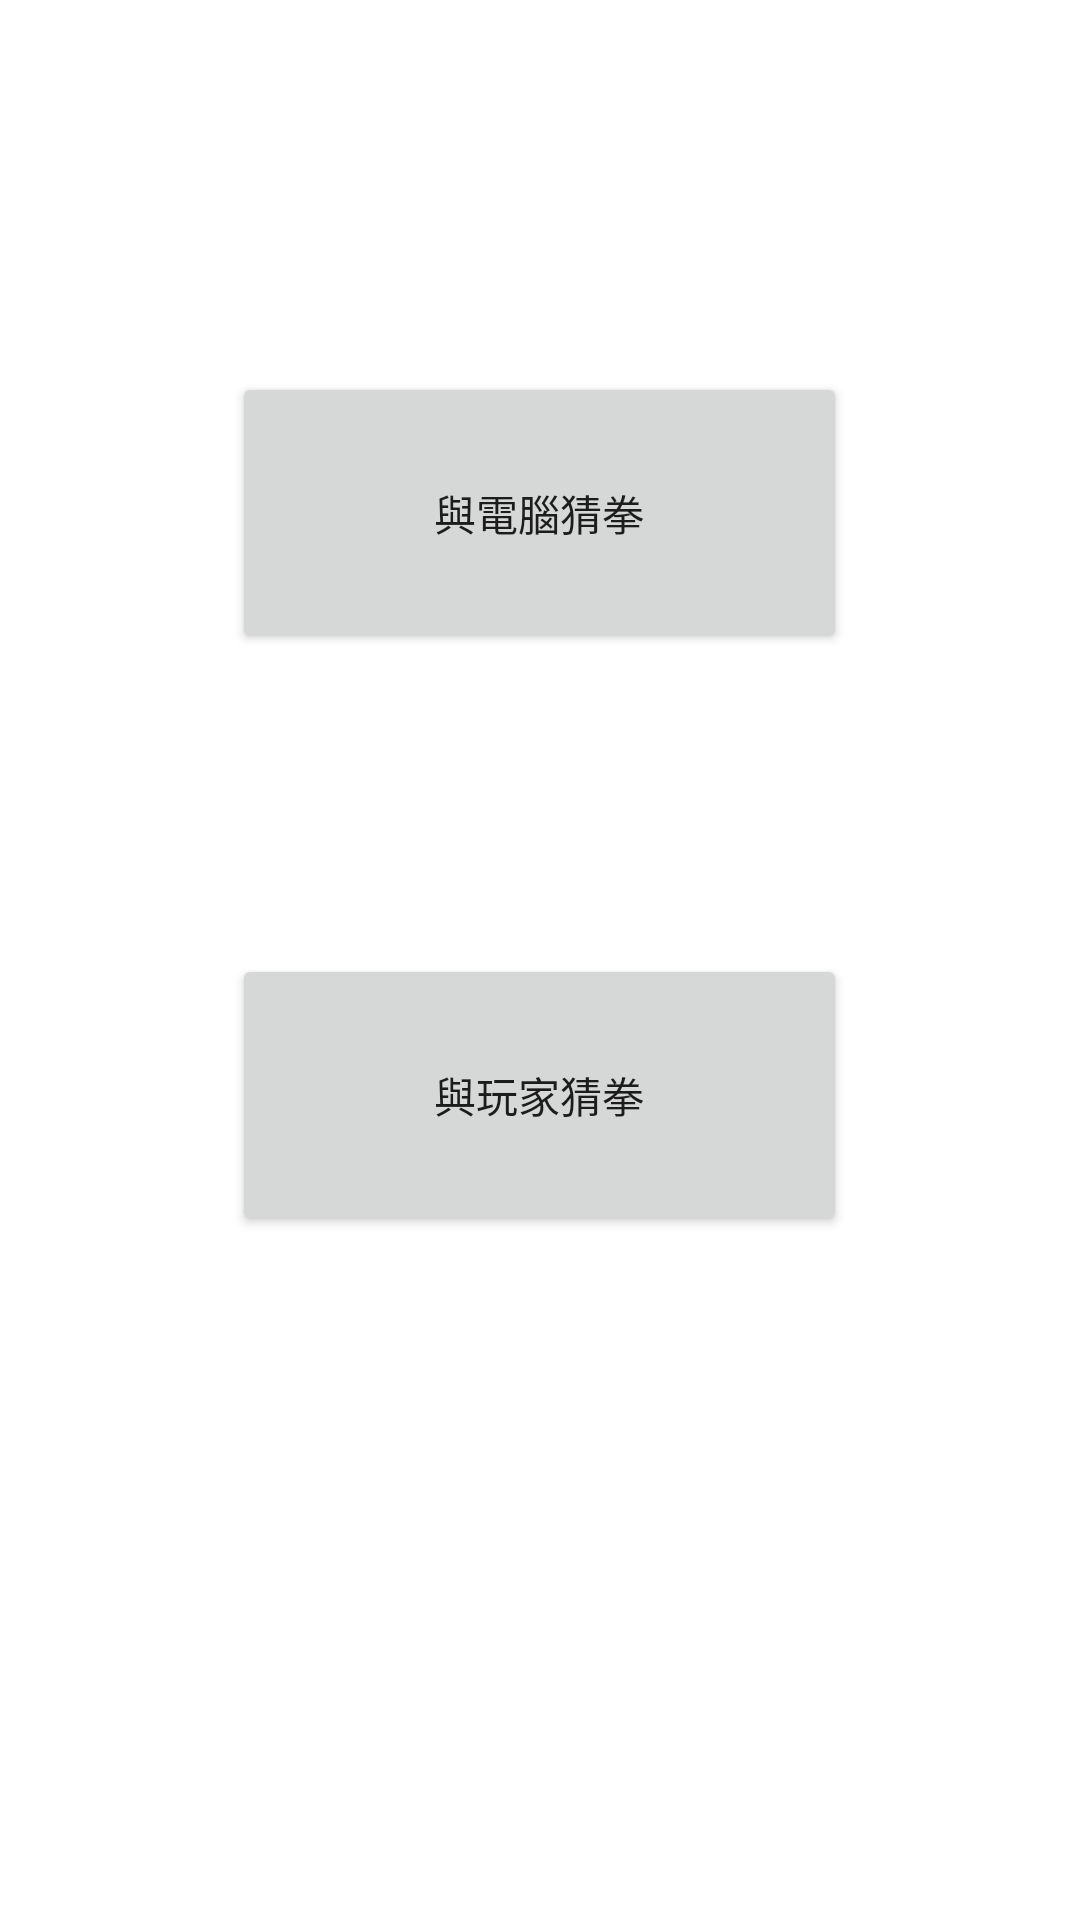

This screen was rendered from an Android layout file. Write that file and the resources it references.
<!-- AndroidManifest.xml: application theme Theme.BluetoothMora -->
<!-- res/layout/activity_main.xml -->
<?xml version="1.0" encoding="utf-8"?>
<androidx.constraintlayout.widget.ConstraintLayout xmlns:android="http://schemas.android.com/apk/res/android"
    xmlns:app="http://schemas.android.com/apk/res-auto"
    xmlns:tools="http://schemas.android.com/tools"
    android:layout_width="match_parent"
    android:layout_height="match_parent"
    tools:context=".MainActivity">

    <Button
        android:id="@+id/with_computer_mora"
        android:layout_width="205dp"
        android:layout_height="94dp"
        android:layout_marginTop="124dp"
        android:text="@string/with_computer_mora"
        android:textSize="14sp"
        app:layout_constraintEnd_toEndOf="parent"
        app:layout_constraintHorizontal_bias="0.498"
        app:layout_constraintStart_toStartOf="parent"
        app:layout_constraintTop_toTopOf="parent" />

    <Button
        android:id="@+id/with_player_mora"
        android:layout_width="205dp"
        android:layout_height="94dp"
        android:layout_marginTop="100dp"
        android:text="@string/with_player_mora"
        android:textSize="14sp"
        app:layout_constraintEnd_toEndOf="@+id/with_computer_mora"
        app:layout_constraintHorizontal_bias="1.0"
        app:layout_constraintStart_toStartOf="@+id/with_computer_mora"
        app:layout_constraintTop_toBottomOf="@+id/with_computer_mora" />
</androidx.constraintlayout.widget.ConstraintLayout>
<!-- resources referenced by this layout -->
<resources>
  <string name="with_computer_mora">與電腦猜拳</string>
  <string name="with_player_mora">與玩家猜拳</string>
  <style name="Theme.BluetoothMora" parent="Theme.MaterialComponents.DayNight.DarkActionBar">
          
          <item name="colorPrimary">@color/purple_500</item>
          <item name="colorPrimaryVariant">@color/purple_700</item>
          <item name="colorOnPrimary">@color/white</item>
          
          <item name="colorSecondary">@color/teal_200</item>
          <item name="colorSecondaryVariant">@color/teal_700</item>
          <item name="colorOnSecondary">@color/black</item>
          
          <item name="android:statusBarColor" tools:targetApi="l">?attr/colorPrimaryVariant</item>
          
      </style>
  <!-- not gathered from this repository: default colours our renderer supplied (Android Studio template values) -->
  <color name="purple_500">#FF6200EE</color>
  <color name="purple_700">#FF3700B3</color>
  <color name="teal_200">#FF03DAC5</color>
  <color name="teal_700">#FF018786</color>
  <color name="black">#FF000000</color>
  <color name="white">#FFFFFFFF</color>
</resources>
